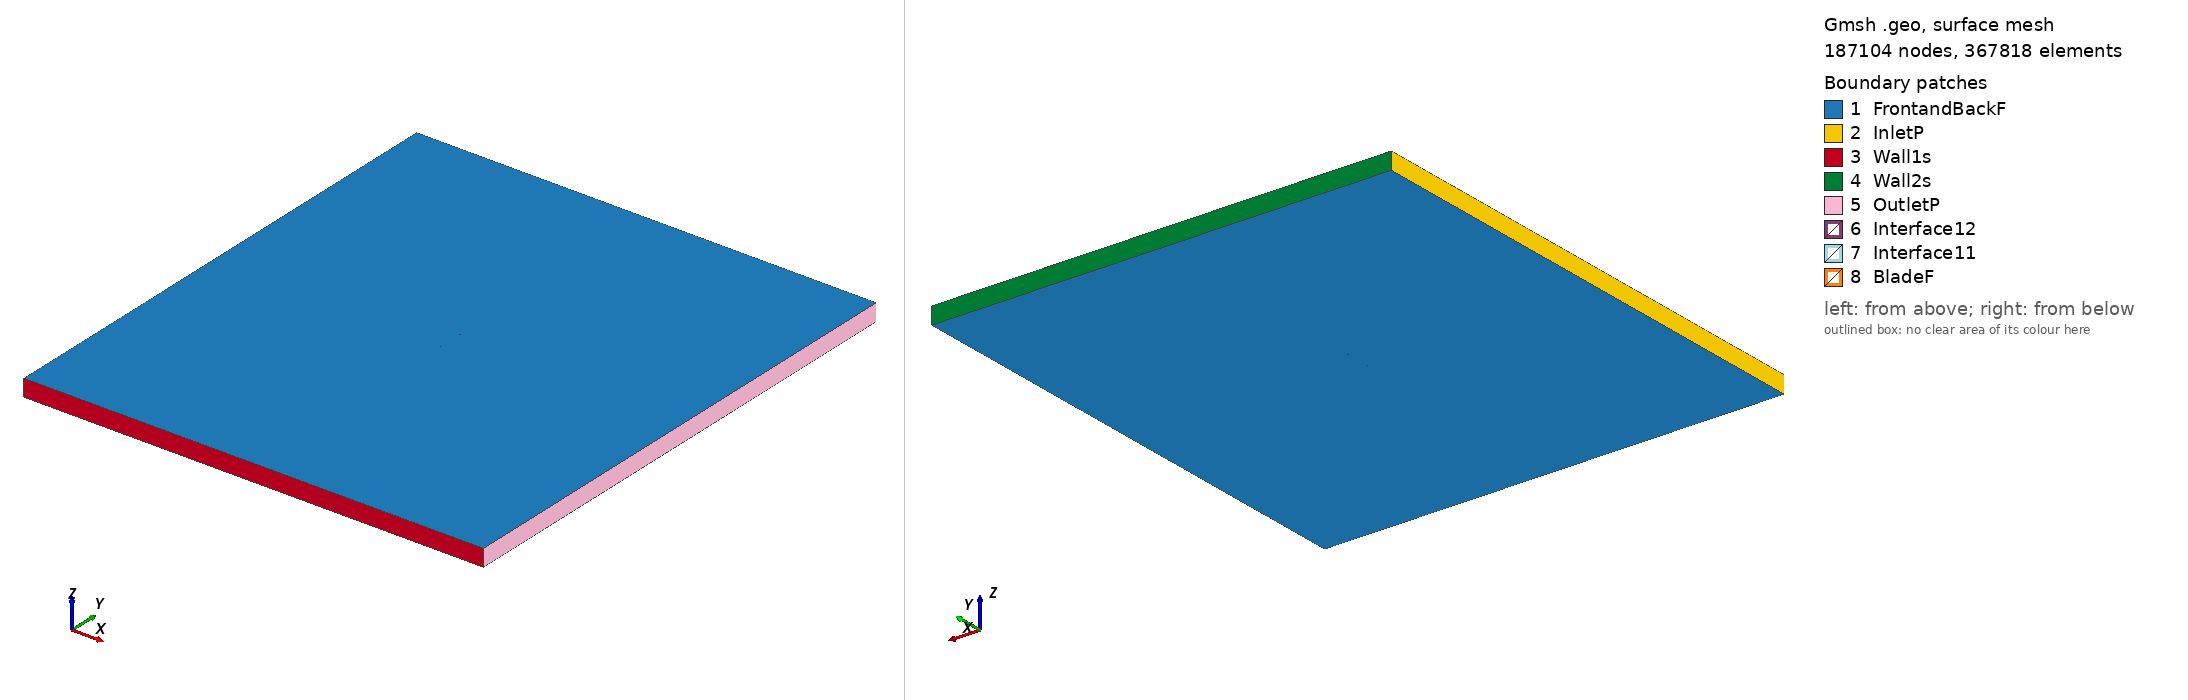

Gmsh geometry script, surface-meshed: 187104 nodes, 367818 surface elements. Boundary patches (legend numbers): 1 FrontandBackF, 2 InletP, 3 Wall1s, 4 Wall2s, 5 OutletP, 6 Interface12, 7 Interface11, 8 BladeF. Left view from above one corner, right view from below the opposite corner. Legend entries are the model's physical surfaces. The drawing asked Gmsh for element sizes between 1% and 20% of the model's largest extent; the script's own settings can give other sizes.

=== mh42_tsr2_5.7835_aoa_3.2925.geo (drawn) ===
SetFactory("OpenCASCADE");

Point(1) = {0.074936, 0.734778, 0, 1.0};
Point(2) = {0.074496, 0.734852, 0, 1.0};
Point(3) = {0.069394, 0.735733, 0, 1.0};
Point(4) = {0.063603, 0.736772, 0, 1.0};
Point(5) = {0.057208, 0.737942, 0, 1.0};
Point(6) = {0.050299, 0.739218, 0, 1.0};
Point(7) = {0.042968, 0.740568, 0, 1.0};
Point(8) = {0.035309, 0.741959, 0, 1.0};
Point(9) = {0.027419, 0.743353, 0, 1.0};
Point(10) = {0.019393, 0.744706, 0, 1.0};
Point(11) = {0.011315, 0.745967, 0, 1.0};
Point(12) = {0.003253, 0.747097, 0, 1.0};
Point(13) = {-0.004723, 0.748065, 0, 1.0};
Point(14) = {-0.012549, 0.748849, 0, 1.0};
Point(15) = {-0.020161, 0.749437, 0, 1.0};
Point(16) = {-0.027495, 0.749821, 0, 1.0};
Point(17) = {-0.034489, 0.750000, 0, 1.0};
Point(18) = {-0.041083, 0.749976, 0, 1.0};
Point(19) = {-0.047218, 0.749755, 0, 1.0};
Point(20) = {-0.052841, 0.749348, 0, 1.0};
Point(21) = {-0.057904, 0.748769, 0, 1.0};
Point(22) = {-0.062364, 0.748034, 0, 1.0};
Point(23) = {-0.066182, 0.747164, 0, 1.0};
Point(24) = {-0.069332, 0.746185, 0, 1.0};
Point(25) = {-0.071791, 0.745129, 0, 1.0};
Point(26) = {-0.073552, 0.744043, 0, 1.0};
Point(27) = {-0.074526, 0.743098, 0, 1.0};
Point(28) = {-0.074714, 0.742802, 0, 1.0};
Point(29) = {-0.074835, 0.742527, 0, 1.0};
Point(30) = {-0.074876, 0.742358, 0, 1.0};
Point(31) = {-0.074875, 0.742208, 0, 1.0};
Point(32) = {-0.074820, 0.742065, 0, 1.0};
Point(33) = {-0.074715, 0.741913, 0, 1.0};
Point(34) = {-0.074487, 0.741674, 0, 1.0};
Point(35) = {-0.074180, 0.741425, 0, 1.0};
Point(36) = {-0.072421, 0.740496, 0, 1.0};
Point(37) = {-0.069958, 0.739645, 0, 1.0};
Point(38) = {-0.066707, 0.738831, 0, 1.0};
Point(39) = {-0.062695, 0.738082, 0, 1.0};
Point(40) = {-0.057944, 0.737422, 0, 1.0};
Point(41) = {-0.052472, 0.736852, 0, 1.0};
Point(42) = {-0.046325, 0.736355, 0, 1.0};
Point(43) = {-0.039569, 0.735919, 0, 1.0};
Point(44) = {-0.032279, 0.735534, 0, 1.0};
Point(45) = {-0.024538, 0.735197, 0, 1.0};
Point(46) = {-0.016433, 0.734904, 0, 1.0};
Point(47) = {-0.008055, 0.734652, 0, 1.0};
Point(48) = {0.000505, 0.734435, 0, 1.0};
Point(49) = {0.009146, 0.734249, 0, 1.0};
Point(50) = {0.017771, 0.734088, 0, 1.0};
Point(51) = {0.026280, 0.733951, 0, 1.0};
Point(52) = {0.034576, 0.733836, 0, 1.0};
Point(53) = {0.042567, 0.733736, 0, 1.0};
Point(54) = {0.050158, 0.733644, 0, 1.0};
Point(55) = {0.057255, 0.733553, 0, 1.0};
Point(56) = {0.063769, 0.733458, 0, 1.0};
Point(57) = {0.069614, 0.733362, 0, 1.0};
Point(58) = {0.074712, 0.733265, 0, 1.0};
Point(59) = {0.074848, 0.733261, 0, 1.0};
Point(60) = {-0.074936, -0.734778, 0, 1.0};
Point(61) = {-0.074496, -0.734852, 0, 1.0};
Point(62) = {-0.069394, -0.735733, 0, 1.0};
Point(63) = {-0.063603, -0.736772, 0, 1.0};
Point(64) = {-0.057208, -0.737942, 0, 1.0};
Point(65) = {-0.050299, -0.739218, 0, 1.0};
Point(66) = {-0.042968, -0.740568, 0, 1.0};
Point(67) = {-0.035309, -0.741959, 0, 1.0};
Point(68) = {-0.027419, -0.743353, 0, 1.0};
Point(69) = {-0.019393, -0.744706, 0, 1.0};
Point(70) = {-0.011315, -0.745967, 0, 1.0};
Point(71) = {-0.003253, -0.747097, 0, 1.0};
Point(72) = {0.004723, -0.748065, 0, 1.0};
Point(73) = {0.012549, -0.748849, 0, 1.0};
Point(74) = {0.020161, -0.749437, 0, 1.0};
Point(75) = {0.027495, -0.749821, 0, 1.0};
Point(76) = {0.034489, -0.750000, 0, 1.0};
Point(77) = {0.041083, -0.749976, 0, 1.0};
Point(78) = {0.047218, -0.749755, 0, 1.0};
Point(79) = {0.052841, -0.749348, 0, 1.0};
Point(80) = {0.057904, -0.748769, 0, 1.0};
Point(81) = {0.062364, -0.748034, 0, 1.0};
Point(82) = {0.066182, -0.747164, 0, 1.0};
Point(83) = {0.069332, -0.746185, 0, 1.0};
Point(84) = {0.071791, -0.745129, 0, 1.0};
Point(85) = {0.073552, -0.744043, 0, 1.0};
Point(86) = {0.074526, -0.743098, 0, 1.0};
Point(87) = {0.074714, -0.742802, 0, 1.0};
Point(88) = {0.074835, -0.742527, 0, 1.0};
Point(89) = {0.074876, -0.742358, 0, 1.0};
Point(90) = {0.074875, -0.742208, 0, 1.0};
Point(91) = {0.074820, -0.742065, 0, 1.0};
Point(92) = {0.074715, -0.741913, 0, 1.0};
Point(93) = {0.074487, -0.741674, 0, 1.0};
Point(94) = {0.074180, -0.741425, 0, 1.0};
Point(95) = {0.072421, -0.740496, 0, 1.0};
Point(96) = {0.069958, -0.739645, 0, 1.0};
Point(97) = {0.066707, -0.738831, 0, 1.0};
Point(98) = {0.062695, -0.738082, 0, 1.0};
Point(99) = {0.057944, -0.737422, 0, 1.0};
Point(100) = {0.052472, -0.736852, 0, 1.0};
Point(101) = {0.046325, -0.736355, 0, 1.0};
Point(102) = {0.039569, -0.735919, 0, 1.0};
Point(103) = {0.032279, -0.735534, 0, 1.0};
Point(104) = {0.024538, -0.735197, 0, 1.0};
Point(105) = {0.016433, -0.734904, 0, 1.0};
Point(106) = {0.008055, -0.734652, 0, 1.0};
Point(107) = {-0.000505, -0.734435, 0, 1.0};
Point(108) = {-0.009146, -0.734249, 0, 1.0};
Point(109) = {-0.017771, -0.734088, 0, 1.0};
Point(110) = {-0.026280, -0.733951, 0, 1.0};
Point(111) = {-0.034576, -0.733836, 0, 1.0};
Point(112) = {-0.042567, -0.733736, 0, 1.0};
Point(113) = {-0.050158, -0.733644, 0, 1.0};
Point(114) = {-0.057255, -0.733553, 0, 1.0};
Point(115) = {-0.063769, -0.733458, 0, 1.0};
Point(116) = {-0.069614, -0.733362, 0, 1.0};
Point(117) = {-0.074712, -0.733265, 0, 1.0};
Point(118) = {-0.074848, -0.733261, 0, 1.0};

// Lines: first blade (splines 1-4)
Spline(1) = {1:17};
Spline(2) = {17:44};
Spline(3) = {44:59};
Spline(4) = {59,1};

// Lines: second blade (splines 5-8)
Spline(5) = {60:76};
Spline(6) = {76:103};
Spline(7) = {103:118};
Spline(8) = {118,60};

// Outer domain (points 20001-4 and lines)
Point(119) = {-13.50000000, -15.00000000, 0, 1.0};
Point(120) = {-13.50000000, 15.00000000, 0, 1.0};
Point(121) = {13.50000000, 15.00000000, 0, 1.0};
Point(122) = {13.50000000, -15.00000000, 0, 1.0};
Line(11) = {119, 120};
Line(12) = {120, 121};
Line(13) = {121, 122};
Line(14) = {119, 122};

// Interface (between moving and stationary domain) (circles)
Circle(9) = {0, 0, 0, 0.80000000, 0, 2*Pi};
Circle(10) = {0, 0, 0, 0.80000000, 0, 2*Pi};

// Loops collect Lines/Splines/etc (blade1, blade2, domain, first circle)
Line Loop(1) = {1:4};
Line Loop(2) = {5:8};
Line Loop(3) = {11,12,13,-14};
Line Loop(4) = {9};

// BooleanDifference cuts out the circle/interface from the domain
Plane Surface(1) = {3};
Plane Surface(2) = {4};
BooleanDifference{ Surface{1}; Delete;}{ Surface{2}; Delete;}

// This one cuts out the blades from the inner circle/interface
Line Loop(6) = {10};
Plane Surface(5) = {6};
Plane Surface(6) = {1};
Plane Surface(7) = {2};
BooleanDifference{ Surface{5}; Delete;}{ Surface{6,7}; Delete;}

// extrude to 3rd dimension
Extrude {0, 0, 1} {Surface{1}; Surface{5}; Layers{1}; Recombine;}

// Physical Surfaces are the named boundaries (patches)
Physical Surface("Interface11") = {12};
Physical Surface("Interface12") = {10};

// sides of domain
Physical Surface("InletP") = {6};
Physical Surface("OutletP") = {9};

// top and bottom of domain
Physical Surface("Wall1s") = {7};
Physical Surface("Wall2s") = {8};

// Check FrontandBackF by ensuring there is nothing in the 3rd dimension
Physical Surface("FrontandBackF") = {1,11,5,21};
Physical Surface("BladeF") = {13:20};
Physical Volume("Turbine") = {2};
Physical Volume("Farfield") = {1};

// settings for airfoil boundary layer
Field[1] = BoundaryLayer;
Field[1].EdgesList = {1:8};
Field[1].hwall_n = 1e-3;
Field[1].thickness = 1.5e-2;
Field[1].ratio = 1.05;
Field[1].Quads = 1;
BoundaryLayer Field = 1;

// control points for mesh (blade and interface)
// floor((arc length / 1.5mm)/ 6) -> Transfinite Line
Transfinite Line {1,2,3,5,6,7} = 33 Using Progression 1;
Transfinite Line {4,8} = 2 Using Progression 1;
Transfinite Line {9, 15} = 800 Using Progression 1;

// For more information on gmsh syntax, visit http://gmsh.info/doc/texinfo/gmsh.html
